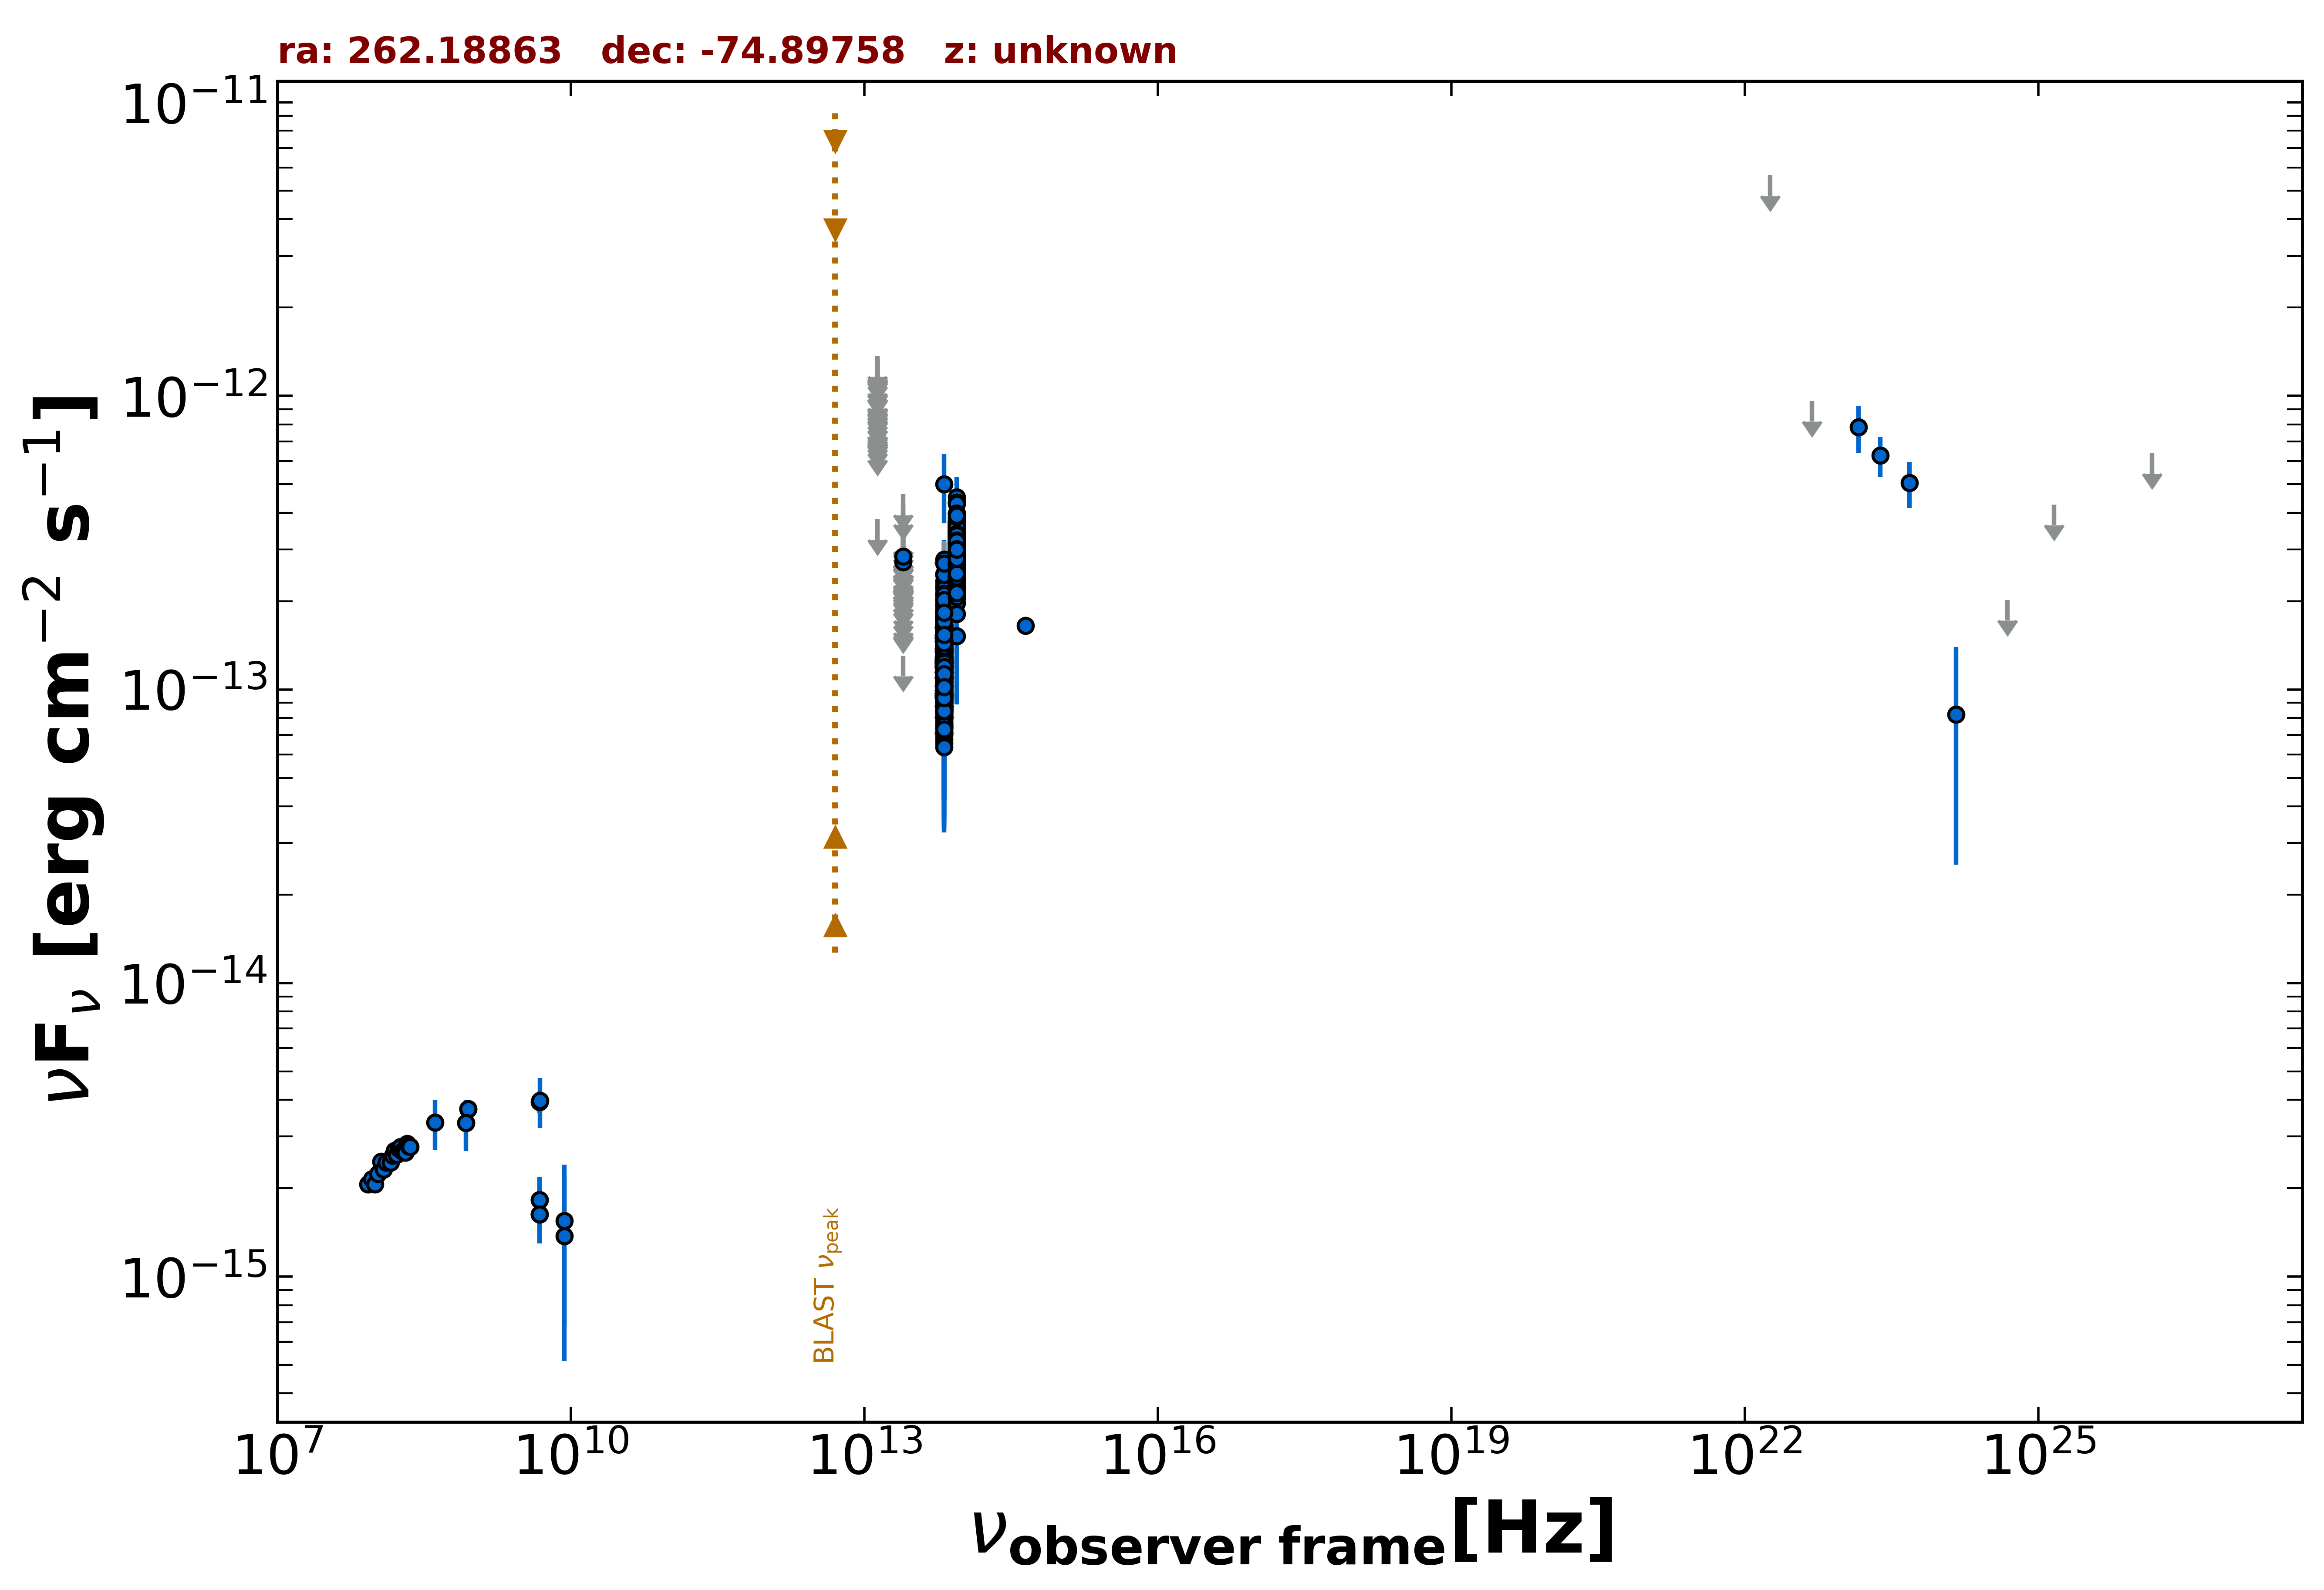

Data behind this chart, as committed beside it:
freq., flux, err_flux, MJD_start, MJD_end, flag, catalog, reference
8.870e+08, 3.732e-15, 2.665e-16, 55000, 55000, , RACS, Hale et al. 2021  PASA  38  e058
8.870e+08, 3.732e-15, 2.665e-16, 55000, 55000, , RACS, Hale et al. 2021  PASA  38  e058
8.430e+08, 3.338e-15, 1.005e-16, 55000, 55000, , SUMSS, Manch et al. 2003  MNRAS  342  1117
4.800e+09, 1.824e-15, 3.360e-16, 55000, 55000, , ATPMN, McConnell et al. 2012  MNRAS  422  1527
8.600e+09, 1.376e-15, 8.600e-16, 55000, 55000, , ATPMN, McConnell et al. 2012  MNRAS  422  1527
4.800e+09, 1.632e-15, 3.360e-16, 55000, 55000, , ATPMN, McConnell et al. 2012  MNRAS  422  1527
8.600e+09, 1.548e-15, 8.600e-16, 55000, 55000, , ATPMN, McConnell et al. 2012  MNRAS  422  1527
4.800e+09, 3.936e-15, 3.360e-16, 55000, 55000, , PMN, Griffith et al. 1993-1996  VizieR  VIII/…
8.817e+13, 2.516e-13, 2.300e-15, 55000, 55000, , UNWISE, Schlafly et al. 2019  ApJS  240  30
6.517e+13, 1.172e-13, 2.800e-15, 55000, 55000, , UNWISE, Schlafly et al. 2019  ApJS  240  30
8.817e+13, 2.648e-13, 1.000e-14, 55000, 55000, , WISE, Wright et al. 2010  AJ  140  1868
6.517e+13, 1.149e-13, 7.300e-15, 55000, 55000, , WISE, Wright et al. 2010  AJ  140  1868
2.498e+13, 1.305e-13, 0.000e+00, 55000, 55000, UL, WISE, Wright et al. 2010  AJ  140  1868
1.363e+13, 3.809e-13, 0.000e+00, 55000, 55000, UL, WISE, Wright et al. 2010  AJ  140  1868
8.817e+13, 2.132e-13, 2.340e-14, 57100, 57100, , NEOWISE, Mainzer et al. 2014  ApJ  792  30
6.517e+13, 1.521e-13, 3.565e-14, 57100, 57100, , NEOWISE, Mainzer et al. 2014  ApJ  792  30
8.817e+13, 2.993e-13, 2.535e-14, 57100, 57100, , NEOWISE, Mainzer et al. 2014  ApJ  792  30
6.517e+13, 1.521e-13, 4.025e-14, 57100, 57100, , NEOWISE, Mainzer et al. 2014  ApJ  792  30
8.817e+13, 3.768e-13, 4.730e-14, 57100, 57100, , NEOWISE, Mainzer et al. 2014  ApJ  792  30
6.517e+13, 1.734e-13, 5.555e-14, 57100, 57100, , NEOWISE, Mainzer et al. 2014  ApJ  792  30
8.817e+13, 2.995e-13, 2.625e-14, 57100, 57100, , NEOWISE, Mainzer et al. 2014  ApJ  792  30
6.517e+13, 1.596e-13, 3.905e-14, 57100, 57100, , NEOWISE, Mainzer et al. 2014  ApJ  792  30
8.817e+13, 2.783e-13, 2.620e-14, 57100, 57100, , NEOWISE, Mainzer et al. 2014  ApJ  792  30
6.517e+13, 2.337e-13, 3.220e-14, 57100, 57100, , NEOWISE, Mainzer et al. 2014  ApJ  792  30
8.817e+13, 2.916e-13, 2.525e-14, 57100, 57100, , NEOWISE, Mainzer et al. 2014  ApJ  792  30
6.517e+13, 1.942e-13, 3.130e-14, 57100, 57100, , NEOWISE, Mainzer et al. 2014  ApJ  792  30
8.817e+13, 2.853e-13, 2.340e-14, 57100, 57100, , NEOWISE, Mainzer et al. 2014  ApJ  792  30
6.517e+13, 1.030e-13, 3.011e-14, 57100, 57100, , NEOWISE, Mainzer et al. 2014  ApJ  792  30
8.817e+13, 2.684e-13, 2.455e-14, 57100, 57100, , NEOWISE, Mainzer et al. 2014  ApJ  792  30
6.517e+13, 1.131e-13, 0.000e+00, 57100, 57100, UL, NEOWISE, Mainzer et al. 2014  ApJ  792  30
8.817e+13, 2.858e-13, 2.400e-14, 57101, 57101, , NEOWISE, Mainzer et al. 2014  ApJ  792  30
6.517e+13, 1.861e-13, 4.395e-14, 57101, 57101, , NEOWISE, Mainzer et al. 2014  ApJ  792  30
8.817e+13, 2.631e-13, 3.545e-14, 57100, 57100, , NEOWISE, Mainzer et al. 2014  ApJ  792  30
6.517e+13, 9.529e-14, 3.440e-14, 57100, 57100, , NEOWISE, Mainzer et al. 2014  ApJ  792  30
8.817e+13, 3.099e-13, 2.370e-14, 57100, 57100, , NEOWISE, Mainzer et al. 2014  ApJ  792  30
6.517e+13, 1.385e-13, 4.505e-14, 57100, 57100, , NEOWISE, Mainzer et al. 2014  ApJ  792  30
8.817e+13, 2.368e-13, 2.340e-14, 57100, 57100, , NEOWISE, Mainzer et al. 2014  ApJ  792  30
6.517e+13, 9.109e-14, 3.434e-14, 57100, 57100, , NEOWISE, Mainzer et al. 2014  ApJ  792  30
8.817e+13, 2.884e-13, 2.395e-14, 57100, 57100, , NEOWISE, Mainzer et al. 2014  ApJ  792  30
6.517e+13, 1.174e-13, 3.511e-14, 57100, 57100, , NEOWISE, Mainzer et al. 2014  ApJ  792  30
8.817e+13, 3.588e-13, 2.480e-14, 57464, 57464, , NEOWISE, Mainzer et al. 2014  ApJ  792  30
6.517e+13, 1.937e-13, 0.000e+00, 57464, 57464, UL, NEOWISE, Mainzer et al. 2014  ApJ  792  30
8.817e+13, 2.547e-13, 2.280e-14, 57464, 57464, , NEOWISE, Mainzer et al. 2014  ApJ  792  30
6.517e+13, 1.174e-13, 3.604e-14, 57464, 57464, , NEOWISE, Mainzer et al. 2014  ApJ  792  30
8.817e+13, 2.684e-13, 2.455e-14, 57464, 57464, , NEOWISE, Mainzer et al. 2014  ApJ  792  30
6.517e+13, 1.226e-13, 2.906e-14, 57464, 57464, , NEOWISE, Mainzer et al. 2014  ApJ  792  30
8.817e+13, 2.911e-13, 2.980e-14, 57464, 57464, , NEOWISE, Mainzer et al. 2014  ApJ  792  30
6.517e+13, 8.675e-14, 4.189e-14, 57464, 57464, , NEOWISE, Mainzer et al. 2014  ApJ  792  30
8.817e+13, 2.289e-13, 2.215e-14, 57464, 57464, , NEOWISE, Mainzer et al. 2014  ApJ  792  30
6.517e+13, 1.265e-13, 4.099e-14, 57464, 57464, , NEOWISE, Mainzer et al. 2014  ApJ  792  30
8.817e+13, 2.535e-13, 2.595e-14, 57464, 57464, , NEOWISE, Mainzer et al. 2014  ApJ  792  30
6.517e+13, 1.194e-13, 4.373e-14, 57464, 57464, , NEOWISE, Mainzer et al. 2014  ApJ  792  30
8.817e+13, 2.496e-13, 2.275e-14, 57464, 57464, , NEOWISE, Mainzer et al. 2014  ApJ  792  30
6.517e+13, 1.272e-13, 3.769e-14, 57464, 57464, , NEOWISE, Mainzer et al. 2014  ApJ  792  30
8.817e+13, 2.946e-13, 3.620e-14, 57463, 57463, , NEOWISE, Mainzer et al. 2014  ApJ  792  30
6.517e+13, 1.664e-13, 3.240e-14, 57463, 57463, , NEOWISE, Mainzer et al. 2014  ApJ  792  30
8.817e+13, 3.195e-13, 2.770e-14, 56735, 56735, , NEOWISE, Mainzer et al. 2014  ApJ  792  30
6.517e+13, 1.082e-13, 3.467e-14, 56735, 56735, , NEOWISE, Mainzer et al. 2014  ApJ  792  30
8.817e+13, 3.091e-13, 2.420e-14, 56735, 56735, , NEOWISE, Mainzer et al. 2014  ApJ  792  30
6.517e+13, 1.234e-13, 5.312e-14, 56735, 56735, , NEOWISE, Mainzer et al. 2014  ApJ  792  30
... 1,027 more rows
